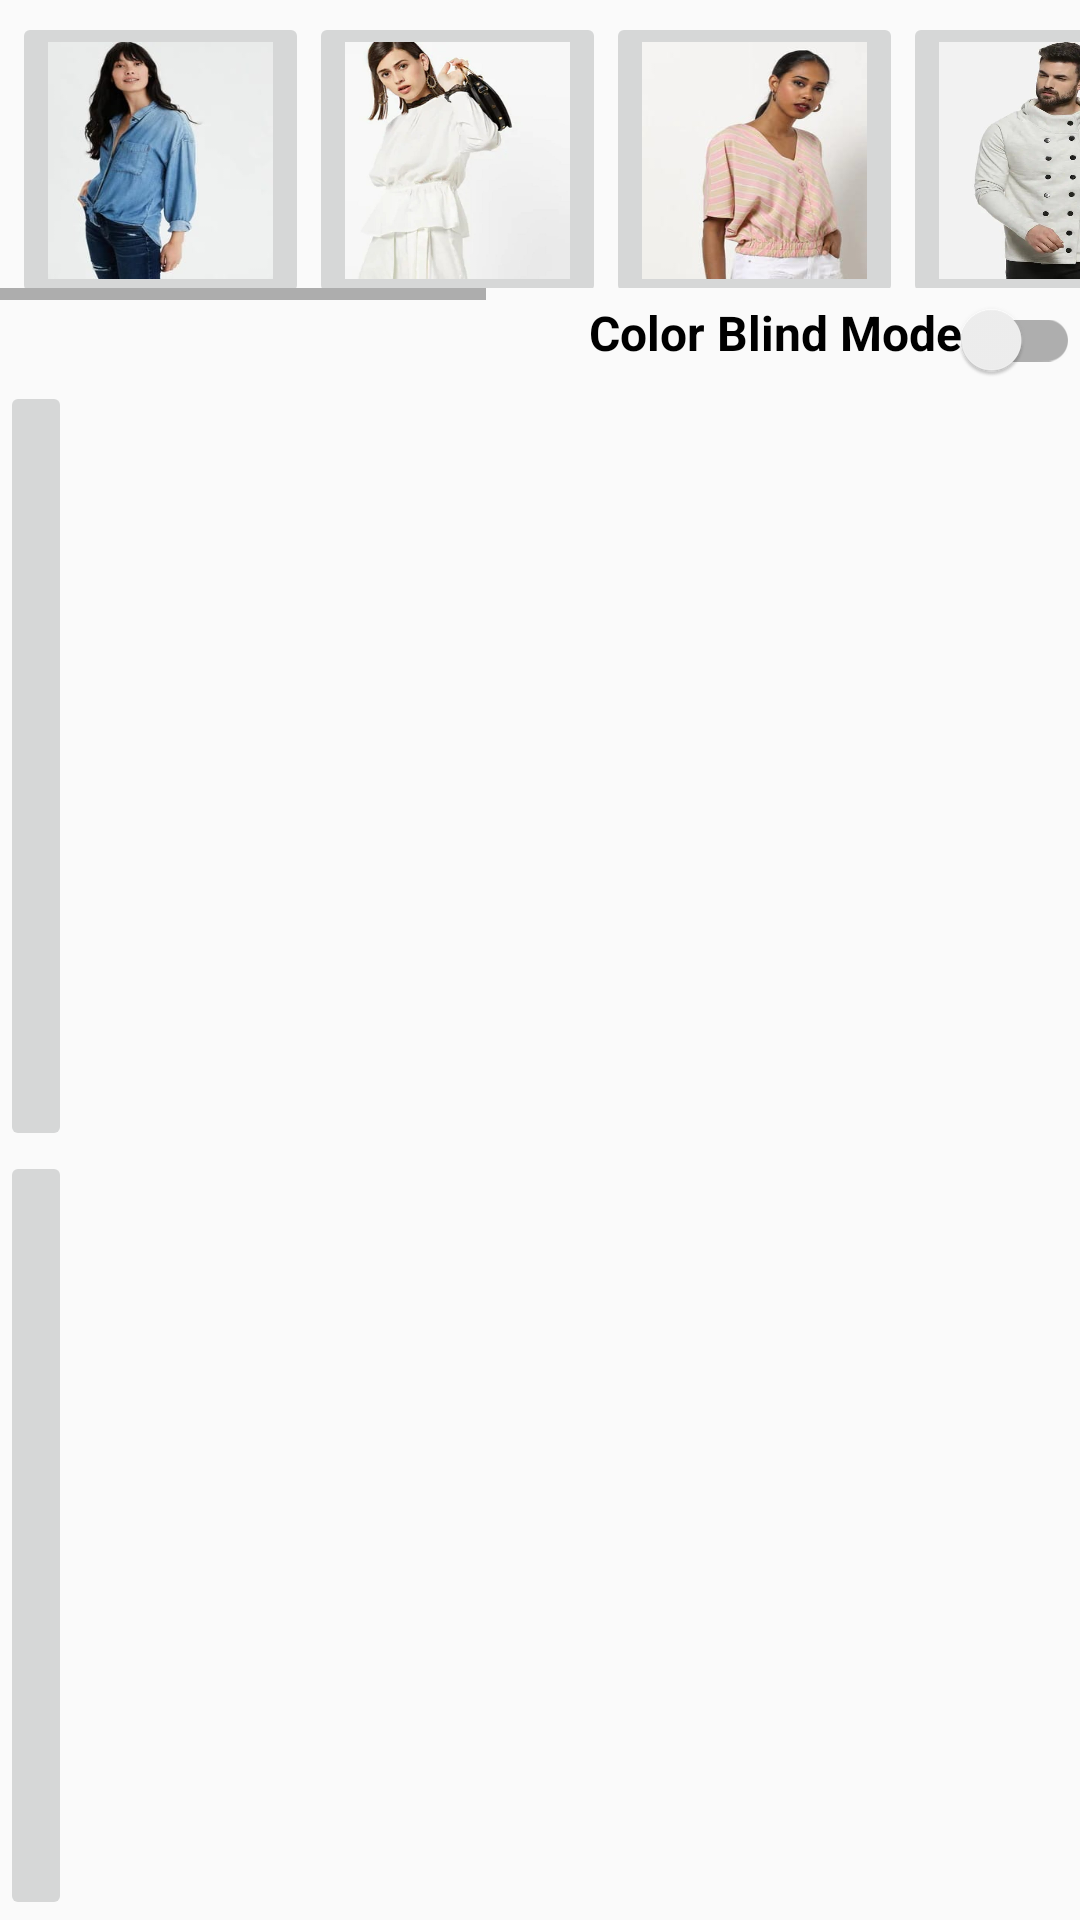

Android layout source for this screen:
<!-- AndroidManifest.xml: application theme AppTheme -->
<!-- res/layout/activity_main.xml -->
<?xml version="1.0" encoding="utf-8"?>
<RelativeLayout xmlns:android="http://schemas.android.com/apk/res/android"
    xmlns:tools="http://schemas.android.com/tools"
    android:layout_width="match_parent"
    android:layout_height="match_parent"
    android:id="@+id/parentLayout"
    tools:context=".MainActivity">

    <HorizontalScrollView
        android:id="@+id/scree"
        android:layout_width="wrap_content"
        android:layout_height="100dp">

        <LinearLayout
            android:layout_width="wrap_content"
            android:layout_height="wrap_content"
            android:padding="4dp">

            <ImageButton
                android:id="@+id/e"
                android:layout_width="99dp"
                android:layout_height="99dp"
                android:scaleType="fitXY"
                android:src="@drawable/e" />

            <ImageButton
                android:id="@+id/h"
                android:layout_width="99dp"
                android:layout_height="99dp"
                android:scaleType="fitXY"
                android:src="@drawable/h" />

            <ImageButton
                android:id="@+id/g"
                android:layout_width="99dp"
                android:layout_height="99dp"
                android:scaleType="fitXY"
                android:src="@drawable/g" />

            <ImageButton
                android:id="@+id/c"
                android:layout_width="99dp"
                android:layout_height="99dp"
                android:scaleType="fitXY"
                android:src="@drawable/c" />

            <ImageButton
                android:id="@+id/b"
                android:layout_width="99dp"
                android:layout_height="99dp"
                android:scaleType="fitXY"
                android:src="@drawable/b" />

            <ImageButton

                android:layout_width="99dp"
                android:id="@+id/dup_g"
                android:layout_height="99dp"
                android:scaleType="fitXY"
                android:src="@drawable/g" />

            <ImageButton
                android:id="@+id/f"
                android:layout_width="99dp"
                android:layout_height="99dp"
                android:scaleType="fitXY"
                android:src="@drawable/f" />

            <ImageButton
                android:layout_width="99dp"
                android:id="@+id/dup_b"
                android:layout_height="99dp"
                android:scaleType="fitXY"
                android:src="@drawable/b" />

        </LinearLayout>
    </HorizontalScrollView>


    <LinearLayout
        android:id="@+id/scroll"
        android:layout_width="match_parent"
        android:layout_height="wrap_content"
        android:layout_below="@+id/scree"
        android:orientation="vertical">

        <androidx.appcompat.widget.SwitchCompat
            android:id="@+id/colorBlindSwitch"
            android:layout_width="match_parent"
            android:layout_height="19dp"
            android:layout_gravity="center"
            android:gravity="end"
            android:text="Color Blind Mode"
            android:textSize="16sp"
            android:textStyle="bold" />
    </LinearLayout>

    <LinearLayout
        android:layout_width="match_parent"
        android:layout_height="match_parent"
        android:layout_below="@+id/scroll"
        android:orientation="vertical">

        <ImageButton
            android:id="@+id/female"
            android:layout_width="wrap_content"
            android:layout_height="match_parent"
            android:layout_weight="1"
            android:scaleType="fitXY"
            android:src="@drawable/womenicon"
            android:text="Female" />

        <ImageButton
            android:id="@+id/male"
            android:layout_width="wrap_content"
            android:layout_height="match_parent"
            android:layout_weight="1"
            android:scaleType="fitXY"
            android:src="@drawable/menicon" />
    </LinearLayout>


</RelativeLayout>
<!-- resources referenced by this layout -->
<resources>
  <!-- drawable b: jpeg bitmap (drawable, 29694 bytes) -->
  <!-- drawable c: jpeg bitmap (drawable, 30191 bytes) -->
  <!-- drawable e: jpeg bitmap (drawable, 10585 bytes) -->
  <!-- drawable f: jpeg bitmap (drawable, 15916 bytes) -->
  <!-- drawable g: jpeg bitmap (drawable, 11074 bytes) -->
  <!-- drawable h: jpeg bitmap (drawable, 45627 bytes) -->
  <style name="AppTheme" parent="Theme.AppCompat.Light.DarkActionBar">
          <item name="colorPrimary">@color/colorPrimary</item>
          <item name="colorPrimaryDark">@color/colorPrimaryDark</item>
          <item name="colorAccent">@color/colorAccent</item>
      </style>
  <color name="colorPrimary">#FFC0CB</color>
  <color name="colorPrimaryDark">#000000</color>
  <color name="colorAccent">#F7913C</color>
</resources>
